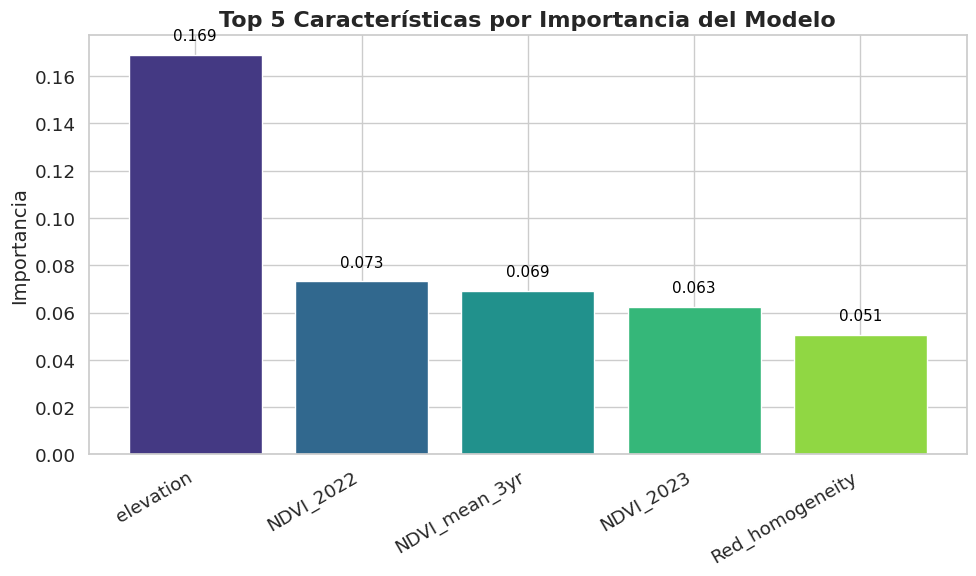

Source code (Python):
import matplotlib.pyplot as plt
import seaborn as sns

# Datos de importancia de características
features = ["elevation", "NDVI_2022", "NDVI_mean_3yr", "NDVI_2023", "Red_homogeneity"]
importance = [0.169114, 0.073313, 0.069337, 0.062558, 0.050714]

# Estilo general
sns.set(style="whitegrid", font_scale=1.2)

# Crear figura
plt.figure(figsize=(10, 6))

# Paleta estética
colors = sns.color_palette("viridis", len(features))

# Gráfico de barras
bars = plt.bar(features, importance, color=colors)

# Etiquetas encima de cada barra
for bar in bars:
    height = bar.get_height()
    plt.annotate(f"{height:.3f}", 
                 xy=(bar.get_x() + bar.get_width() / 2, height),
                 xytext=(0, 8),
                 textcoords="offset points",
                 ha='center', va='bottom', fontsize=11, color="black")

# Títulos
plt.title("Top 5 Características por Importancia del Modelo", fontsize=16, fontweight='bold')
plt.ylabel("Importancia", fontsize=14)
plt.xticks(rotation=30, ha='right')

# Ajuste final
plt.tight_layout()
plt.show()
